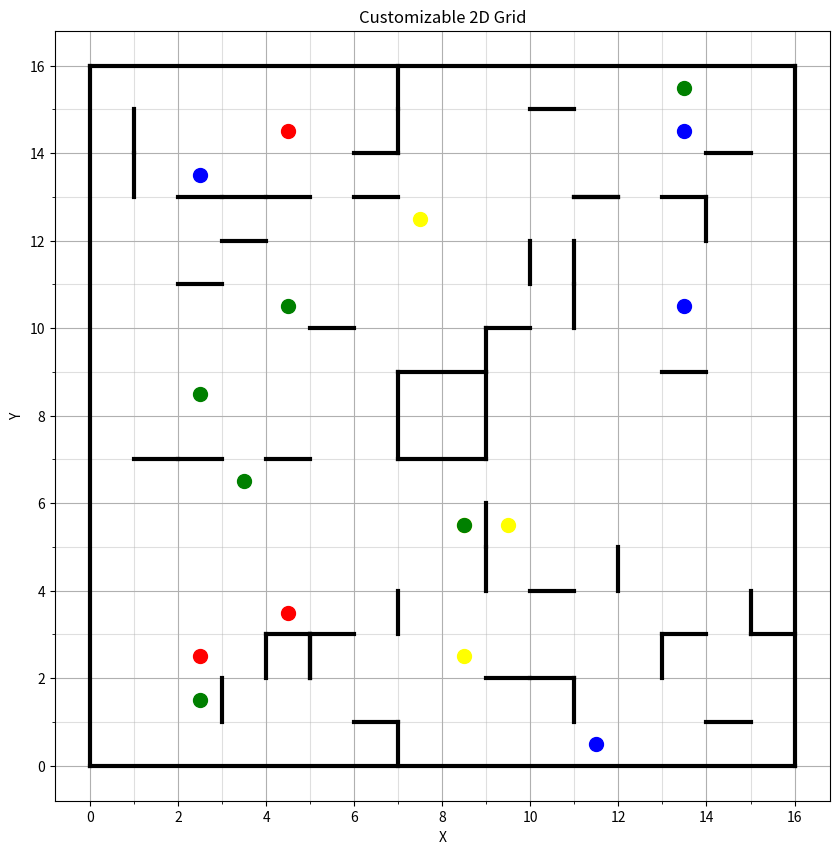

Write the Python code that produced this figure.
import matplotlib.pyplot as plt
import numpy as np
import random

LINEWIDTH = 3

def generate_wall(x1, y1, x2, y2):
    x = random.randint(x1+1, x2-1)
    y = random.randint(y1+1, y2-1)
    n = random.random()
    if n <= 0.25:
        return ([x, x+1], [y, y])
    elif n <= 0.5:
        return ([x, x], [y, y+1])
    elif n <= 0.75:
        return ([x, x-1], [y, y])
    else:
        return ([x, x], [y, y-1])

def generate_target():
    x = random.randint(0, 15)
    y = random.randint(0, 15)
    return (x+0.5, y+0.5)

def generate_color():
    return random.choice(['red', 'green', 'blue', 'yellow'])

if __name__ == "__main__":
    fig = plt.figure(figsize=(10, 10))
    ax = fig.add_subplot(1, 1, 1)

    # draw the boarder
    plt.plot([0, 0], [16, 0], linewidth=LINEWIDTH, color='black')
    plt.plot([16, 0], [16, 16], linewidth=LINEWIDTH, color='black')
    plt.plot([16, 16], [0, 16], linewidth=LINEWIDTH, color='black')
    plt.plot([0, 16], [0, 0], linewidth=LINEWIDTH, color='black')

    # draw the central 2x2 square
    plt.plot([7, 7], [7, 9], linewidth=LINEWIDTH, color='black')
    plt.plot([7, 9], [9, 9], linewidth=LINEWIDTH, color='black')
    plt.plot([9, 9], [9, 7], linewidth=LINEWIDTH, color='black')
    plt.plot([9, 7], [7, 7], linewidth=LINEWIDTH, color='black')

    # generate wall_num wall segements in each quadrant
    wall_num = 12
    while wall_num > 0:
        plt.plot(*generate_wall(0, 0, 8, 8), linewidth=LINEWIDTH, color='black')
        plt.plot(*generate_wall(0, 8, 8, 16), linewidth=LINEWIDTH, color='black')
        plt.plot(*generate_wall(8, 8, 16, 16), linewidth=LINEWIDTH, color='black')
        plt.plot(*generate_wall(8, 0, 16, 8), linewidth=LINEWIDTH, color='black')
        wall_num -= 1
    plt.xlabel('X')
    plt.ylabel('Y')
    plt.title('Customizable 2D Grid')
    plt.grid(True)

    # draw the full grid in increment of 1
    minor_ticks = np.arange(0, 16, 1)
    ax.set_xticks(minor_ticks, minor=True)
    ax.set_yticks(minor_ticks, minor=True)
    ax.grid(which='minor', alpha=0.4)

    for _ in range(17):
        plt.scatter(*generate_target(), color=generate_color(), label='Point', s=100)

    plt.show()
